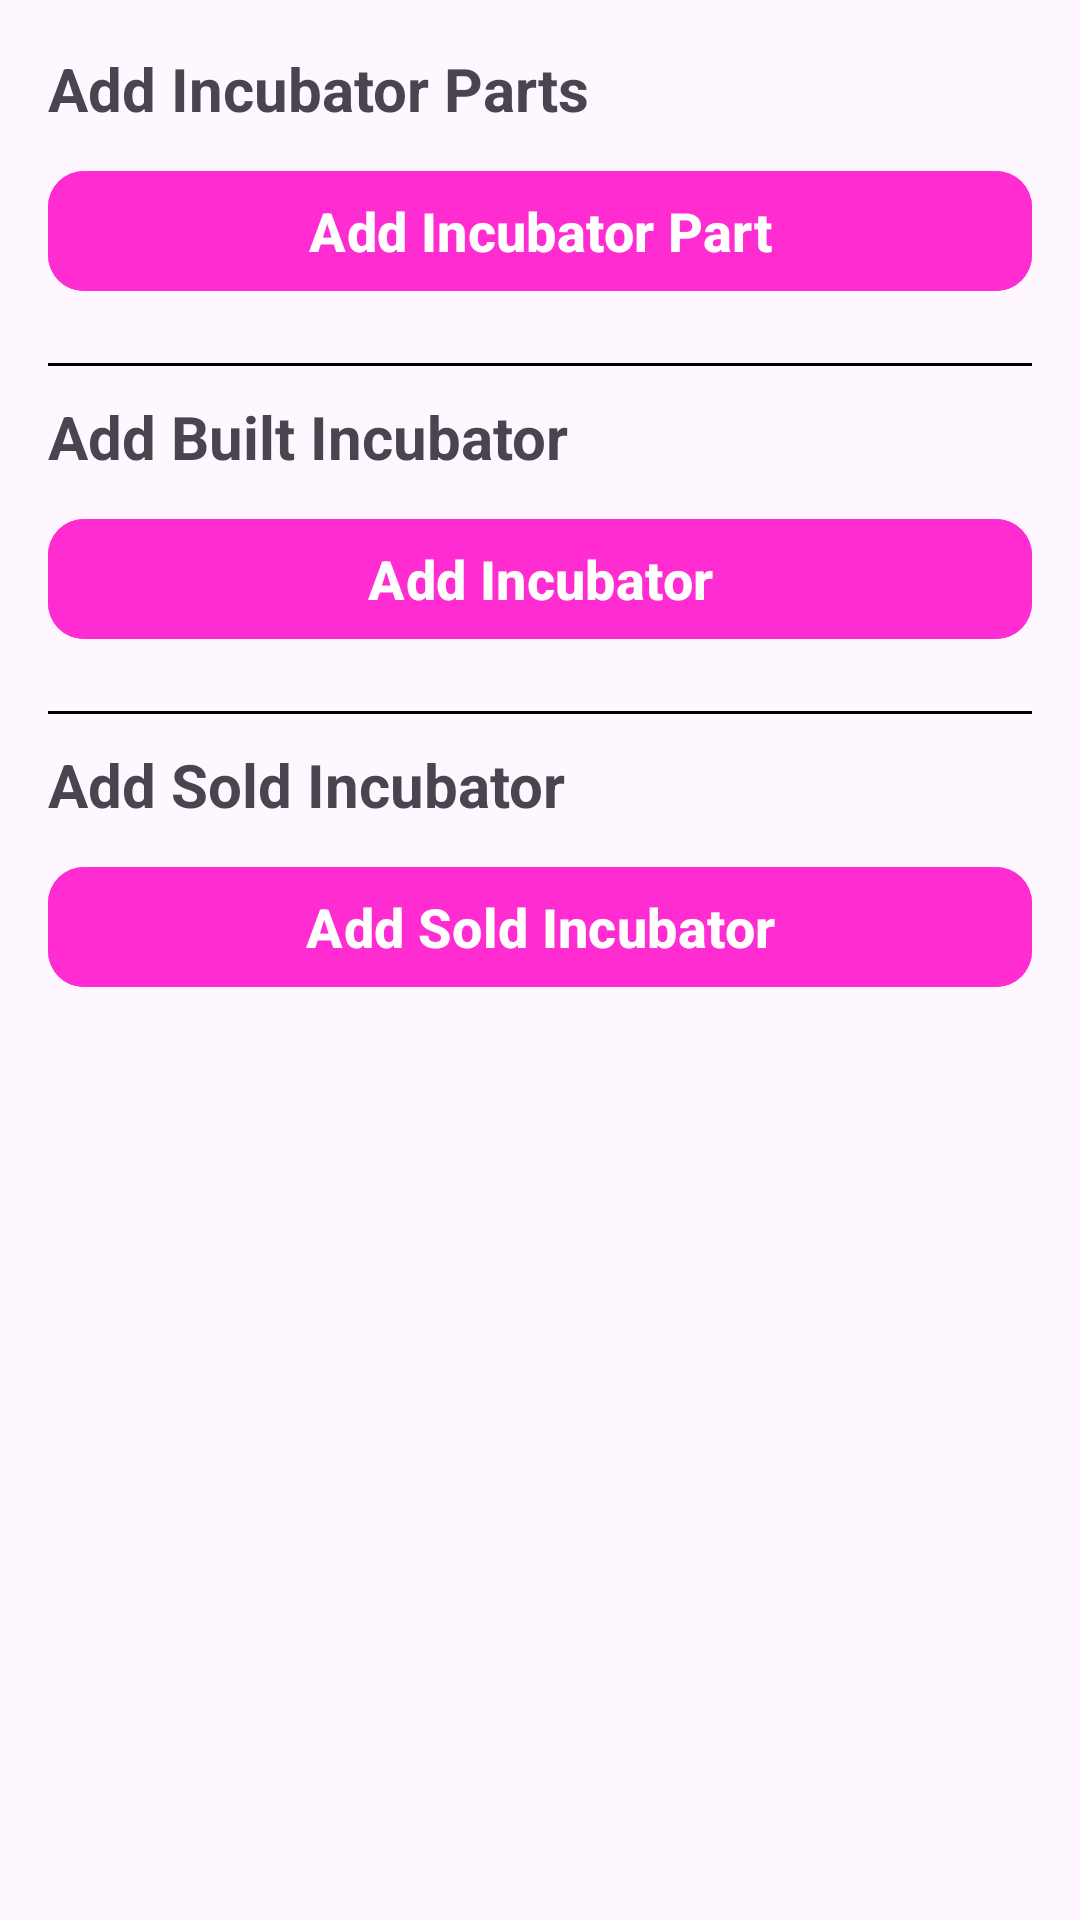

Android layout source for this screen:
<!-- AndroidManifest.xml: application theme Theme.SmartIncubatorManagment -->
<!-- res/layout/fragment_add_item.xml -->
<?xml version="1.0" encoding="utf-8"?>
<ScrollView xmlns:android="http://schemas.android.com/apk/res/android"
    xmlns:app="http://schemas.android.com/apk/res-auto"
    xmlns:tools="http://schemas.android.com/tools"
    android:layout_width="match_parent"
    android:layout_height="match_parent"
    android:padding="16dp"
    android:scrollbars="none"
    tools:context=".ui.fragment.AddItemFragment">

    <RelativeLayout
        android:layout_width="match_parent"
        android:layout_height="match_parent">

        <TextView
            android:id="@+id/addincubatorpartTxt"
            android:layout_width="wrap_content"
            android:layout_height="wrap_content"
            android:layout_alignParentStart="true"
            android:layout_alignParentTop="true"
            android:layout_alignParentEnd="true"
            android:text="Add Incubator Parts"
            android:textSize="20sp"
            android:textStyle="bold" />

        <com.google.android.material.button.MaterialButton
            android:id="@+id/btnAddIncubatorpart"
            android:layout_width="wrap_content"
            android:layout_height="wrap_content"
            android:layout_below="@+id/addincubatorpartTxt"
            android:layout_alignParentStart="true"
            android:layout_alignParentEnd="true"
            android:layout_marginTop="10dp"
            android:backgroundTint="@color/button_Color"
            android:text="Add Incubator Part"
            android:textSize="18sp"
            android:textStyle="bold"
            app:cornerRadius="12dp" />


        <View
            android:id="@+id/line1"
            android:layout_width="match_parent"
            android:layout_height="1dp"
            android:layout_below="@+id/btnAddIncubatorpart"
            android:layout_alignParentStart="true"
            android:layout_alignParentEnd="true"
            android:layout_marginTop="20dp"
            android:background="@color/black" />


        <TextView
            android:id="@+id/addbuildincubatorTxt"
            android:layout_width="wrap_content"
            android:layout_height="wrap_content"
            android:layout_below="@+id/line1"
            android:layout_alignParentStart="true"
            android:layout_alignParentEnd="true"
            android:layout_marginTop="10dp"
            android:text="Add Built Incubator"
            android:textSize="20sp"
            android:textStyle="bold" />

        <com.google.android.material.button.MaterialButton
            android:id="@+id/btnAddIncubator"
            android:layout_width="wrap_content"
            android:layout_height="wrap_content"
            android:layout_below="@+id/addbuildincubatorTxt"
            android:layout_alignParentStart="true"
            android:layout_alignParentEnd="true"
            android:layout_marginTop="10dp"
            android:backgroundTint="@color/button_Color"
            android:text="Add Incubator"
            android:textSize="18sp"
            android:textStyle="bold"
            app:cornerRadius="12dp" />



        <View
            android:id="@+id/line2"
            android:layout_width="match_parent"
            android:layout_height="1dp"
            android:layout_below="@+id/btnAddIncubator"
            android:layout_alignParentStart="true"
            android:layout_alignParentEnd="true"
            android:layout_marginTop="20dp"
            android:background="@color/black" />


        <TextView
            android:id="@+id/addsoldincubatorTxt"
            android:layout_width="wrap_content"
            android:layout_height="wrap_content"
            android:layout_below="@+id/line2"
            android:layout_alignParentStart="true"
            android:layout_alignParentEnd="true"
            android:layout_marginTop="10dp"
            android:text="Add Sold Incubator"
            android:textSize="20sp"
            android:textStyle="bold" />

        <com.google.android.material.button.MaterialButton
            android:id="@+id/btnSoldIncubator"
            android:layout_width="wrap_content"
            android:layout_height="wrap_content"
            android:layout_below="@+id/addsoldincubatorTxt"
            android:layout_alignParentStart="true"
            android:layout_alignParentEnd="true"
            android:layout_marginTop="10dp"
            android:backgroundTint="@color/button_Color"
            android:text="Add Sold Incubator"
            android:textSize="18sp"
            android:textStyle="bold"
            app:cornerRadius="12dp" />

    </RelativeLayout>


</ScrollView>
<!-- resources referenced by this layout -->
<resources>
  <color name="black">#FF000000</color>
  <color name="button_Color">#FF2DD1</color>
  <style name="Theme.SmartIncubatorManagment" parent="Base.Theme.SmartIncubatorManagment" />
  <style name="Base.Theme.SmartIncubatorManagment" parent="Theme.Material3.DayNight.NoActionBar">
          <item name="colorPrimary">@color/primary_Color</item>
          <item name="colorPrimaryVariant">@color/primary_Color</item>
          <item name="android:statusBarColor">?attr/colorPrimaryVariant</item>
          <item name="android:windowLightStatusBar">true</item>
          <item name="android:includeFontPadding">true</item>
      </style>
  <color name="primary_Color">#0AE291</color>
</resources>
